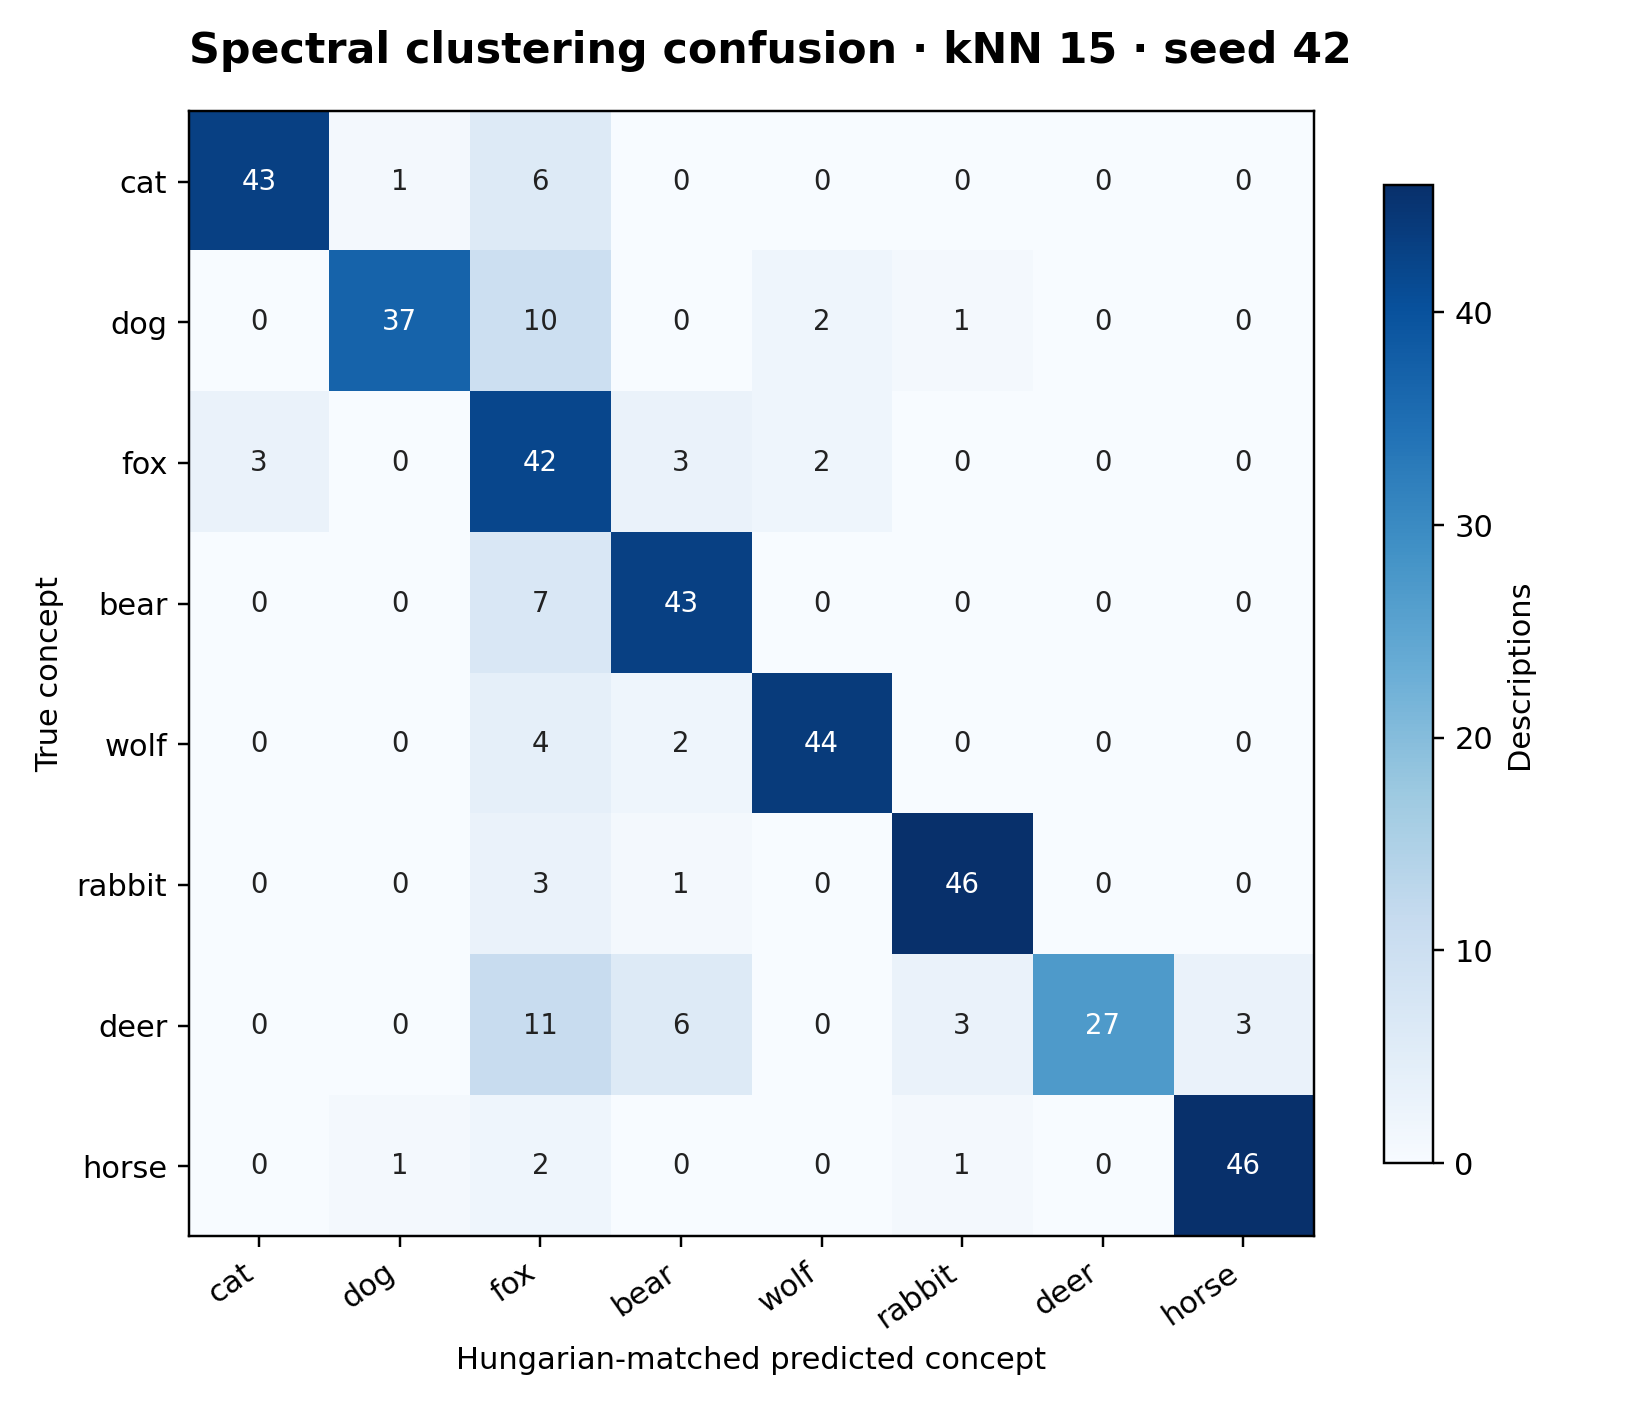

Values plotted in this chart, from the file beside it:
true_concept, cat, dog, fox, bear, wolf, rabbit, deer, horse
cat, 43, 1, 6, 0, 0, 0, 0, 0
dog, 0, 37, 10, 0, 2, 1, 0, 0
fox, 3, 0, 42, 3, 2, 0, 0, 0
bear, 0, 0, 7, 43, 0, 0, 0, 0
wolf, 0, 0, 4, 2, 44, 0, 0, 0
rabbit, 0, 0, 3, 1, 0, 46, 0, 0
deer, 0, 0, 11, 6, 0, 3, 27, 3
horse, 0, 1, 2, 0, 0, 1, 0, 46
